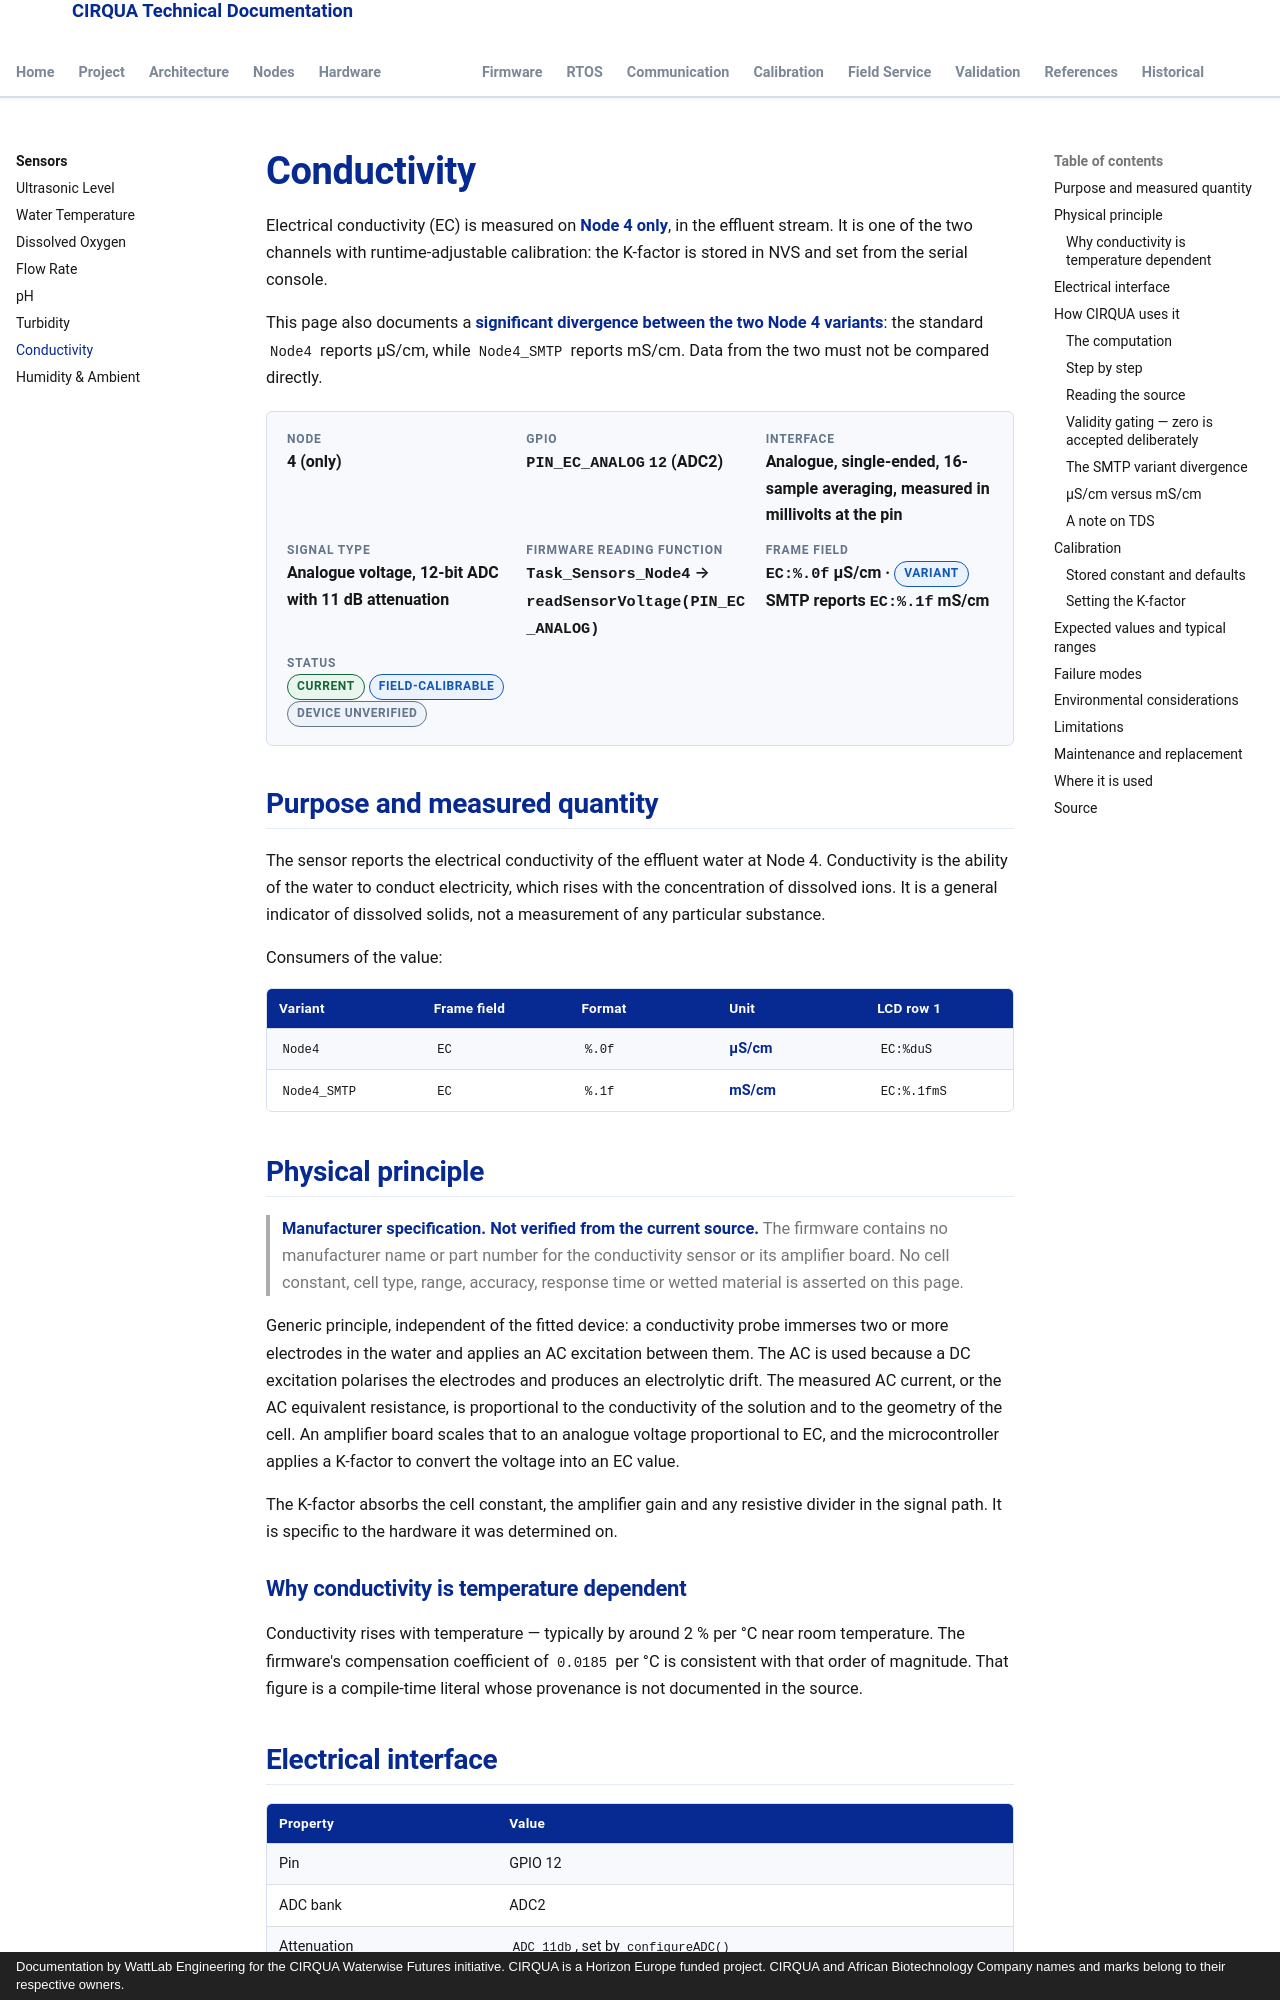

repository: lestealthy/Cirqua-documentation · page: sensors/conductivity.html · generator: mkdocs · copyright: Documentation by WattLab Engineering for the CIRQUA Waterwise Futures initiative. CIRQUA is a Horizon Europe funded project. CIRQUA and African Biotechnology Company names and marks belong to their respective owners.

---
title: Conductivity
description: Effluent electrical conductivity on Node 4 (GPIO 12) — K-factor conversion, temperature compensation, µS/cm reporting and the mS/cm SMTP divergence.
---

# Conductivity

Electrical conductivity (EC) is measured on **Node 4 only**, in the effluent
stream. It is one of the two channels with runtime-adjustable calibration: the
K-factor is stored in NVS and set from the serial console.

This page also documents a **significant divergence between the two Node 4
variants**: the standard `Node4` reports µS/cm, while `Node4_SMTP` reports
mS/cm. Data from the two must not be compared directly.

<div class="cirqua-identity">
  <div class="cirqua-identity__item">
    <span class="cirqua-identity__label">Node</span>
    <span class="cirqua-identity__value">4 (only)</span>
  </div>
  <div class="cirqua-identity__item">
    <span class="cirqua-identity__label">GPIO</span>
    <span class="cirqua-identity__value"><code>PIN_EC_ANALOG</code> <code>12</code> (ADC2)</span>
  </div>
  <div class="cirqua-identity__item">
    <span class="cirqua-identity__label">Interface</span>
    <span class="cirqua-identity__value">Analogue, single-ended, 16-sample averaging, measured in millivolts at the pin</span>
  </div>
  <div class="cirqua-identity__item">
    <span class="cirqua-identity__label">Signal type</span>
    <span class="cirqua-identity__value">Analogue voltage, 12-bit ADC with 11 dB attenuation</span>
  </div>
  <div class="cirqua-identity__item">
    <span class="cirqua-identity__label">Firmware reading function</span>
    <span class="cirqua-identity__value"><code>Task_Sensors_Node4</code> → <code>readSensorVoltage(PIN_EC_ANALOG)</code></span>
  </div>
  <div class="cirqua-identity__item">
    <span class="cirqua-identity__label">Frame field</span>
    <span class="cirqua-identity__value"><code>EC:%.0f</code> µS/cm · <span class="cirqua-badge cirqua-badge--variant">variant</span> SMTP reports <code>EC:%.1f</code> mS/cm</span>
  </div>
  <div class="cirqua-identity__item">
    <span class="cirqua-identity__label">Status</span>
    <span class="cirqua-identity__value"><span class="cirqua-badge cirqua-badge--current">current</span> <span class="cirqua-badge cirqua-badge--verified">field-calibrable</span> <span class="cirqua-badge cirqua-badge--unknown">device unverified</span></span>
  </div>
</div>

## Purpose and measured quantity

The sensor reports the electrical conductivity of the effluent water at Node 4.
Conductivity is the ability of the water to conduct electricity, which rises
with the concentration of dissolved ions. It is a general indicator of dissolved
solids, not a measurement of any particular substance.

Consumers of the value:

| Variant | Frame field | Format | Unit | LCD row 1 |
|---|---|---|---|---|
| `Node4` | `EC` | `%.0f` | **µS/cm** | `EC:%duS` |
| `Node4_SMTP` | `EC` | `%.1f` | **mS/cm** | `EC:%.1fmS` |
